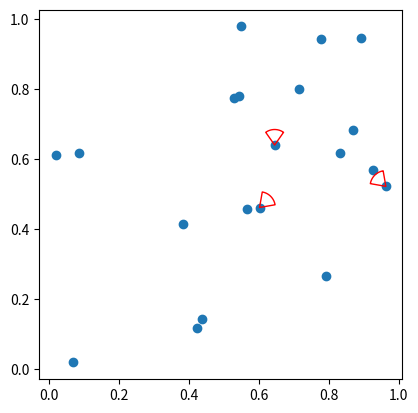

Write the Python code that produced this figure.
import matplotlib.pyplot as plt
import numpy as np
from matplotlib.path import Path
from matplotlib.patches import PathPatch
from matplotlib.transforms import Affine2D

# Function to create the sector path with rotation
def create_sector_path(radius=1.0, thetamin=np.radians(35), thetamax=np.radians(-35), num_points=100):
    theta = np.linspace(thetamin, thetamax, num_points)
    x = radius * np.cos(theta)
    y = radius * np.sin(theta)
    
    # Vertices for the sector
    vertices = np.vstack((x, y)).T
    # Add the center point and the starting point to close the sector
    vertices = np.vstack(([[0, 0]], vertices, [[0, 0]]))
    
    # Codes for the path
    codes = [Path.MOVETO] + [Path.LINETO] * (len(vertices) - 2) + [Path.CLOSEPOLY]
    
    return vertices, codes

# Generate some data
np.random.seed(0)
x = np.random.rand(20)
y = np.random.rand(20)

# Create the base sector vertices and codes
vertices, codes = create_sector_path()

# Highlight specific points with different rotation angles
highlighted_indices = [2, 5, 8]  # Example indices to highlight
rotation_angles = [45, 90, 135]  # Example rotation angles for each point in degrees

# Create a scatter plot
fig, ax = plt.subplots()
ax.scatter(x, y)

# Loop through each highlighted point and plot it with the respective rotation
for index, angle in zip(highlighted_indices, rotation_angles):
    rotation_transform = Affine2D().rotate_deg(angle)
    rotated_vertices = rotation_transform.transform(vertices)
    path = Path(rotated_vertices, codes)
    patch = PathPatch(path, facecolor='none', edgecolor='r', lw=2)
    ax.scatter(x[index], y[index], s=500, facecolor='none', edgecolor='r', marker=path)

# Set the same aspect ratio
ax.set_aspect('equal')

plt.show()
